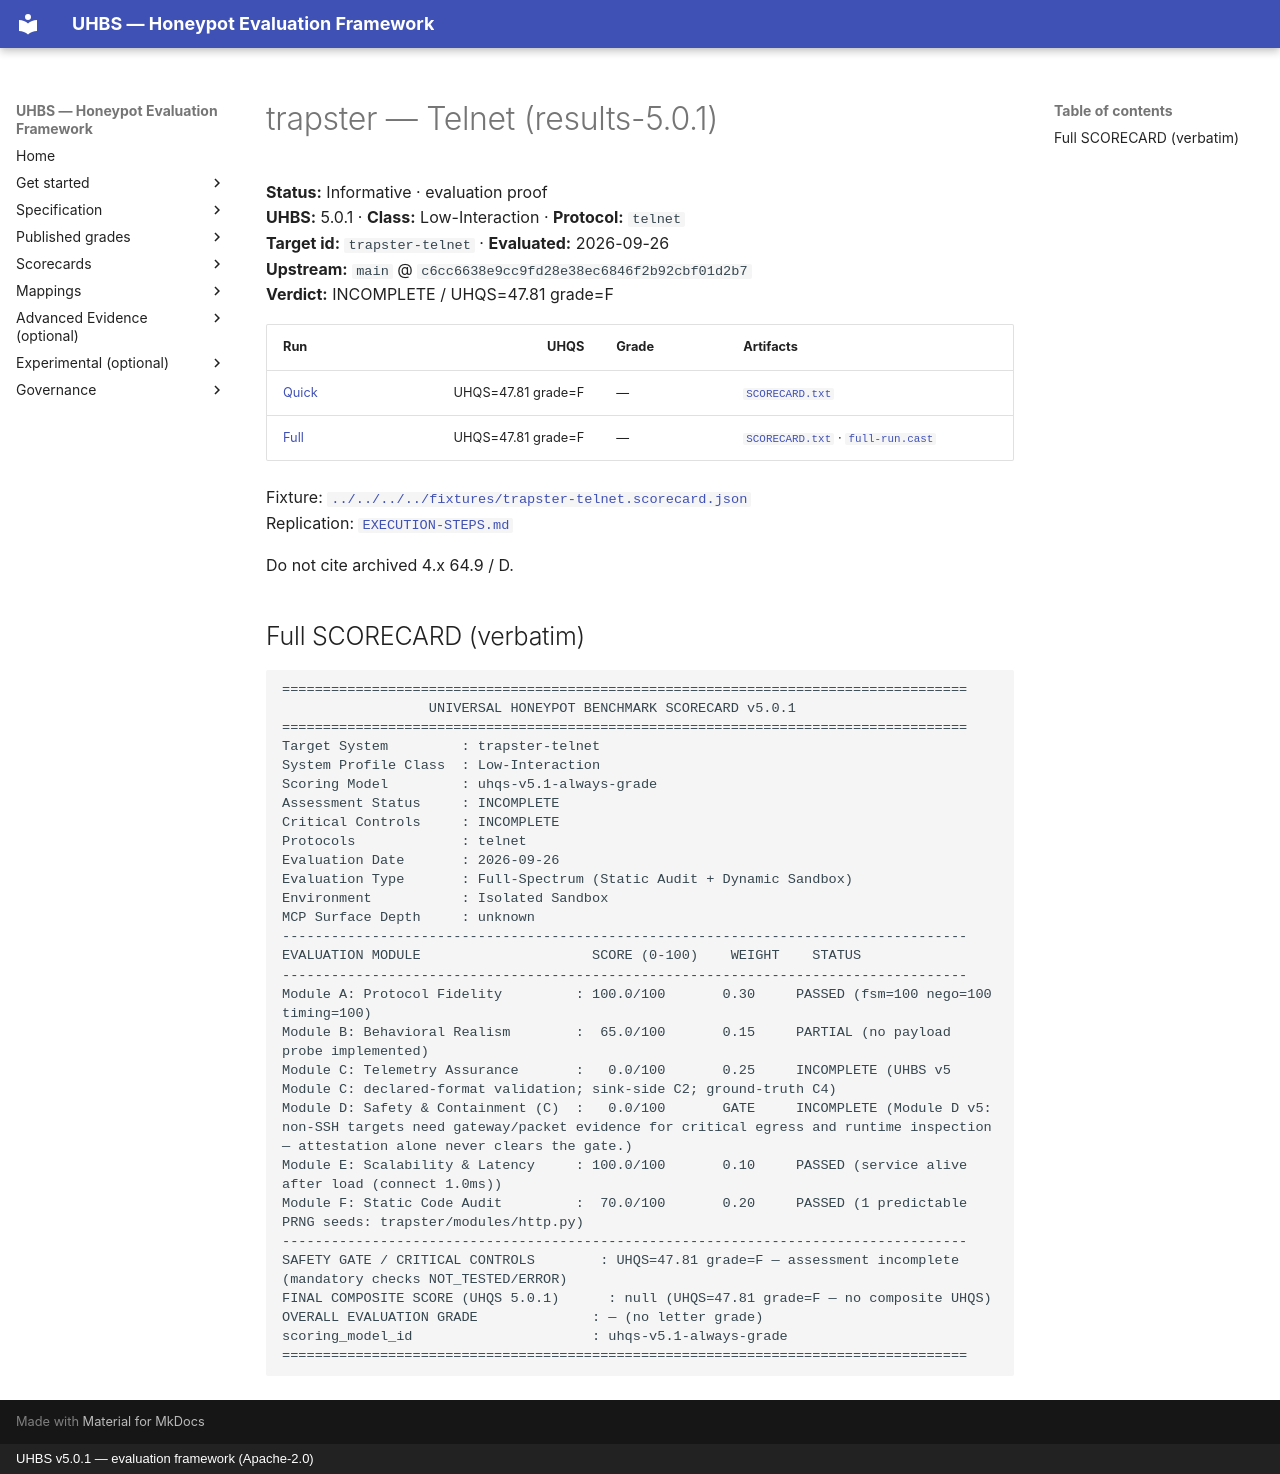

repository: uhbs/uhbs-standard · page: conformance/latest/results-5.0.0/trapster/telnet/index.html · generator: mkdocs · copyright: UHBS v5.0.1 — evaluation framework (Apache-2.0)

# trapster — Telnet (results-5.0.1)

**Status:** Informative · evaluation proof  
**UHBS:** 5.0.1 · **Class:** Low-Interaction · **Protocol:** `telnet`  
**Target id:** `trapster-telnet` · **Evaluated:** 2026-09-26  
**Upstream:** `main` @ `c6cc6638e9cc9fd28e38ec6846f2b92cbf01d2b7`  
**Verdict:** INCOMPLETE / UHQS=47.81 grade=F

| Run | UHQS | Grade | Artifacts |
| --- | ---: | --- | --- |
| [Quick](quick/README.md) | UHQS=47.81 grade=F | — | [`SCORECARD.txt`](quick/SCORECARD.txt) |
| [Full](full/README.md) | UHQS=47.81 grade=F | — | [`SCORECARD.txt`](full/SCORECARD.txt) · [`full-run.cast`](full/proof/full-run.cast) |

Fixture: [`../../../../fixtures/trapster-telnet.scorecard.json`](../../../../fixtures/trapster-telnet.scorecard.json)  
Replication: [`EXECUTION-STEPS.md`](EXECUTION-STEPS.md)

Do not cite archived 4.x 64.9 / D.

## Full SCORECARD (verbatim)

```text
====================================================================================
                  UNIVERSAL HONEYPOT BENCHMARK SCORECARD v5.0.1
====================================================================================
Target System         : trapster-telnet
System Profile Class  : Low-Interaction
Scoring Model         : uhqs-v5.1-always-grade
Assessment Status     : INCOMPLETE
Critical Controls     : INCOMPLETE
Protocols             : telnet
Evaluation Date       : 2026-09-26
Evaluation Type       : Full-Spectrum (Static Audit + Dynamic Sandbox)
Environment           : Isolated Sandbox
MCP Surface Depth     : unknown
------------------------------------------------------------------------------------
EVALUATION MODULE                     SCORE (0-100)    WEIGHT    STATUS
------------------------------------------------------------------------------------
Module A: Protocol Fidelity         : 100.0/100       0.30     PASSED (fsm=100 nego=100 timing=100)
Module B: Behavioral Realism        :  65.0/100       0.15     PARTIAL (no payload probe implemented)
Module C: Telemetry Assurance       :   0.0/100       0.25     INCOMPLETE (UHBS v5 Module C: declared-format validation; sink-side C2; ground-truth C4)
Module D: Safety & Containment (C)  :   0.0/100       GATE     INCOMPLETE (Module D v5: non-SSH targets need gateway/packet evidence for critical egress and runtime inspection — attestation alone never clears the gate.)
Module E: Scalability & Latency     : 100.0/100       0.10     PASSED (service alive after load (connect 1.0ms))
Module F: Static Code Audit         :  70.0/100       0.20     PASSED (1 predictable PRNG seeds: trapster/modules/http.py)
------------------------------------------------------------------------------------
SAFETY GATE / CRITICAL CONTROLS        : UHQS=47.81 grade=F — assessment incomplete (mandatory checks NOT_TESTED/ERROR)
FINAL COMPOSITE SCORE (UHQS 5.0.1)      : null (UHQS=47.81 grade=F — no composite UHQS)
OVERALL EVALUATION GRADE              : — (no letter grade)
scoring_model_id                      : uhqs-v5.1-always-grade
====================================================================================
```
